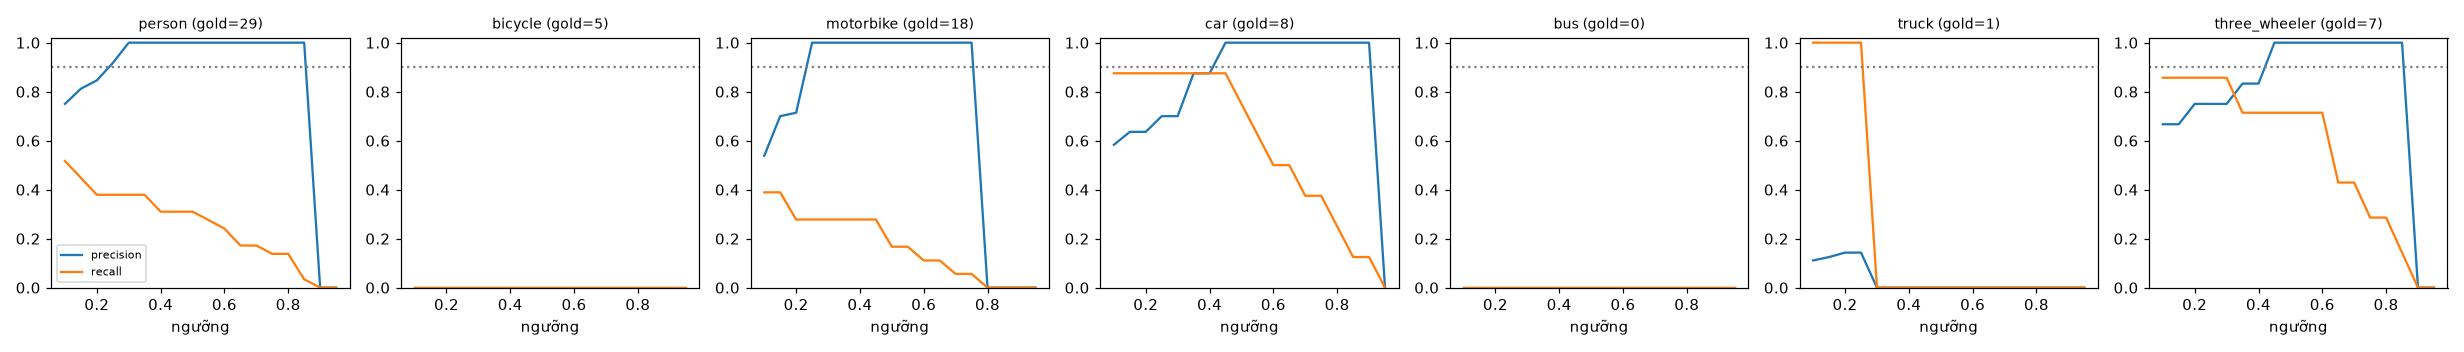

The table this chart was drawn from, first rows:
class, thr, tp, fp, fn, precision, recall, f1, n_gold
person, 0.1, 15, 5, 14, 0.75, 0.517, 0.612, 29
person, 0.15, 13, 3, 16, 0.812, 0.448, 0.578, 29
person, 0.2, 11, 2, 18, 0.846, 0.379, 0.524, 29
person, 0.25, 11, 1, 18, 0.917, 0.379, 0.537, 29
person, 0.3, 11, 0, 18, 1.0, 0.379, 0.55, 29
person, 0.35, 11, 0, 18, 1.0, 0.379, 0.55, 29
person, 0.4, 9, 0, 20, 1.0, 0.31, 0.474, 29
person, 0.45, 9, 0, 20, 1.0, 0.31, 0.474, 29
person, 0.5, 9, 0, 20, 1.0, 0.31, 0.474, 29
person, 0.55, 8, 0, 21, 1.0, 0.276, 0.432, 29
person, 0.6, 7, 0, 22, 1.0, 0.241, 0.389, 29
person, 0.65, 5, 0, 24, 1.0, 0.172, 0.294, 29
person, 0.7, 5, 0, 24, 1.0, 0.172, 0.294, 29
person, 0.75, 4, 0, 25, 1.0, 0.138, 0.242, 29
person, 0.8, 4, 0, 25, 1.0, 0.138, 0.242, 29
person, 0.85, 1, 0, 28, 1.0, 0.034, 0.067, 29
person, 0.9, 0, 0, 29, 0.0, 0.0, 0.0, 29
person, 0.95, 0, 0, 29, 0.0, 0.0, 0.0, 29
bicycle, 0.1, 0, 0, 5, 0.0, 0.0, 0.0, 5
bicycle, 0.15, 0, 0, 5, 0.0, 0.0, 0.0, 5
bicycle, 0.2, 0, 0, 5, 0.0, 0.0, 0.0, 5
bicycle, 0.25, 0, 0, 5, 0.0, 0.0, 0.0, 5
bicycle, 0.3, 0, 0, 5, 0.0, 0.0, 0.0, 5
bicycle, 0.35, 0, 0, 5, 0.0, 0.0, 0.0, 5
bicycle, 0.4, 0, 0, 5, 0.0, 0.0, 0.0, 5
bicycle, 0.45, 0, 0, 5, 0.0, 0.0, 0.0, 5
bicycle, 0.5, 0, 0, 5, 0.0, 0.0, 0.0, 5
bicycle, 0.55, 0, 0, 5, 0.0, 0.0, 0.0, 5
bicycle, 0.6, 0, 0, 5, 0.0, 0.0, 0.0, 5
bicycle, 0.65, 0, 0, 5, 0.0, 0.0, 0.0, 5
bicycle, 0.7, 0, 0, 5, 0.0, 0.0, 0.0, 5
bicycle, 0.75, 0, 0, 5, 0.0, 0.0, 0.0, 5
bicycle, 0.8, 0, 0, 5, 0.0, 0.0, 0.0, 5
bicycle, 0.85, 0, 0, 5, 0.0, 0.0, 0.0, 5
bicycle, 0.9, 0, 0, 5, 0.0, 0.0, 0.0, 5
bicycle, 0.95, 0, 0, 5, 0.0, 0.0, 0.0, 5
motorbike, 0.1, 7, 6, 11, 0.538, 0.389, 0.452, 18
motorbike, 0.15, 7, 3, 11, 0.7, 0.389, 0.5, 18
motorbike, 0.2, 5, 2, 13, 0.714, 0.278, 0.4, 18
motorbike, 0.25, 5, 0, 13, 1.0, 0.278, 0.435, 18
motorbike, 0.3, 5, 0, 13, 1.0, 0.278, 0.435, 18
motorbike, 0.35, 5, 0, 13, 1.0, 0.278, 0.435, 18
motorbike, 0.4, 5, 0, 13, 1.0, 0.278, 0.435, 18
motorbike, 0.45, 5, 0, 13, 1.0, 0.278, 0.435, 18
motorbike, 0.5, 3, 0, 15, 1.0, 0.167, 0.286, 18
motorbike, 0.55, 3, 0, 15, 1.0, 0.167, 0.286, 18
motorbike, 0.6, 2, 0, 16, 1.0, 0.111, 0.2, 18
motorbike, 0.65, 2, 0, 16, 1.0, 0.111, 0.2, 18
motorbike, 0.7, 1, 0, 17, 1.0, 0.056, 0.105, 18
motorbike, 0.75, 1, 0, 17, 1.0, 0.056, 0.105, 18
motorbike, 0.8, 0, 0, 18, 0.0, 0.0, 0.0, 18
motorbike, 0.85, 0, 0, 18, 0.0, 0.0, 0.0, 18
motorbike, 0.9, 0, 0, 18, 0.0, 0.0, 0.0, 18
motorbike, 0.95, 0, 0, 18, 0.0, 0.0, 0.0, 18
car, 0.1, 7, 5, 1, 0.583, 0.875, 0.7, 8
car, 0.15, 7, 4, 1, 0.636, 0.875, 0.737, 8
car, 0.2, 7, 4, 1, 0.636, 0.875, 0.737, 8
car, 0.25, 7, 3, 1, 0.7, 0.875, 0.778, 8
car, 0.3, 7, 3, 1, 0.7, 0.875, 0.778, 8
car, 0.35, 7, 1, 1, 0.875, 0.875, 0.875, 8
... 66 more rows
